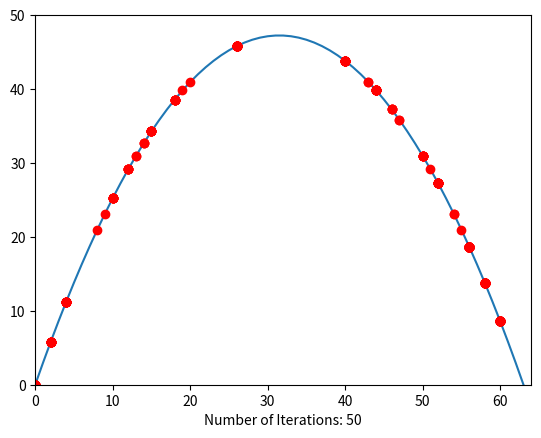

This chart was generated by the following Python code:
"""
[redacted]
"""

import math
import random
import numpy
from typing import List
import matplotlib.pyplot as plt


Chromosome = List[int]
Population = List[Chromosome]


class GeneticAlgorithm:
    def __init__(self):
        self._population_size: int = 8
        self._tournament_size: int = 2
        self._fitness_function = lambda x: (-math.pow(x, 2) / 21) + 3 * x
        self._crossover_probability: float = 0.90
        self._mutation_probability: float = 0.01
        self._number_of_iterations: int = 50

    def create_initial_population(self) -> Population:
        return [list(numpy.random.randint(0, 2, 6)) for _ in range(self._population_size)]

    def tournament_selection(self, population: Population) -> Chromosome:
        best = self._get_random_chromosome(population)
        for _ in range(self._tournament_size-1):
            challenger = self._get_random_chromosome(population)[:]
            if self.calculate_fitness(challenger) > self.calculate_fitness(best):
                best = challenger[:]
        return best

    def calculate_fitness(self, chromosome: Chromosome) -> float:
        x = int("".join(str(digit) for digit in chromosome), 2)
        return self._fitness_function(x)

    def one_point_crossover(self, parent1: Chromosome, parent2: Chromosome) -> Population:
        if random.random() < self._crossover_probability:
            crossover_point = random.randint(1, len(parent1)-1)
            partial_p1 = parent1[:crossover_point]
            partial_p2 = parent2[:crossover_point]
            parent1[:crossover_point] = partial_p2
            parent2[:crossover_point] = partial_p1
        return [parent1, parent2]

    def flip_bit_mutation(self, chromosome: Chromosome) -> Chromosome:
        for i in range(len(chromosome)-1):
            if random.random() < self._mutation_probability:
                chromosome[i] = 1 - chromosome[i]
        return chromosome

    def _get_random_chromosome(self, population: Population) -> Chromosome:
        return population[random.randint(0, len(population)-1)]

    def run(self) -> int:
        self._setup_graph()
        population = self.create_initial_population()
        best = self._get_random_chromosome(population)
        for _ in range(self._number_of_iterations):
            for chromosome in population:
                self._plot_dot(chromosome)
                if self.calculate_fitness(chromosome) > self.calculate_fitness(best):
                    best = chromosome[:]
            # Tournament Selection:
            population = [self.tournament_selection(population) for _ in range(self._population_size)]
            # One Point Crossover:
            crossed_over_population = []
            for _ in range(int(self._population_size/2)):
                crossed_over_population += self.one_point_crossover(self._get_random_chromosome(population),
                                                                    self._get_random_chromosome(population))
            # Flip Bit Mutation:
            population = [self.flip_bit_mutation(chromosome) for chromosome in crossed_over_population]
        self._show_graph()
        return int("".join(str(digit) for digit in best), 2)

    def _setup_graph(self):
        plt.axis([0, 64, 0, 50])
        plt.plot(numpy.arange(64), [genetic_algorithm._fitness_function(x) for x in range(64)])

    def _plot_dot(self, chromosome: List):
        plt.plot(int("".join(str(digit) for digit in chromosome), 2), self.calculate_fitness(chromosome), "ro")

    def _show_graph(self):
        plt.xlabel(f"Number of Iterations: {self._number_of_iterations}")
        plt.savefig('GA_Graph.png', bbox_inches='tight')
        plt.show()


if __name__ == '__main__':
    genetic_algorithm = GeneticAlgorithm()
    print(genetic_algorithm.run())
